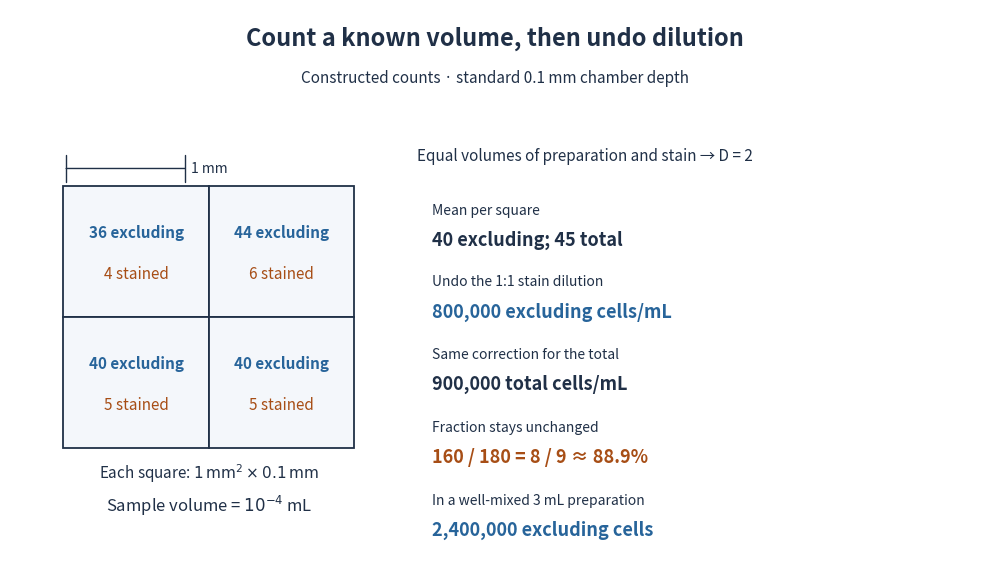

Python code for this plot: (Note: this script raises an exception after producing the figure.)
"""Original counting-volume example; Python 3.14, matplotlib 3.10.7.

Run from _media to write hemocytometer-count-volume-and-dilution.png.
"""

from pathlib import Path

import matplotlib.pyplot as plt
from matplotlib.patches import Rectangle


def main():
    fig, ax = plt.subplots(figsize=(10, 5.8), dpi=110, facecolor="white")
    ax.set(xlim=(0, 10), ylim=(0, 5.8))
    ax.axis("off")
    ink, blue, orange = "#203047", "#27649a", "#a74e16"
    ax.text(5, 5.43, "Count a known volume, then undo dilution", ha="center",
            fontsize=17, weight="bold", color=ink)
    ax.text(5, 5.05, "Constructed counts · standard 0.1 mm chamber depth",
            ha="center", fontsize=11, color=ink)
    counts = [(36, 4), (44, 6), (40, 5), (40, 5)]
    for i, (live, stained) in enumerate(counts):
        x, y = 0.55 + 1.5 * (i % 2), 2.63 - 1.35 * (i // 2)
        ax.add_patch(Rectangle((x, y), 1.5, 1.35, facecolor="#f4f7fb",
                               edgecolor=ink, linewidth=1.3))
        ax.text(x + 0.75, y + 0.82, f"{live} excluding", ha="center",
                fontsize=11, color=blue, weight="bold")
        ax.text(x + 0.75, y + 0.4, f"{stained} stained", ha="center",
                fontsize=11, color=orange)
    ax.annotate("1 mm", xy=(0.55, 4.16), xytext=(2.05, 4.16),
                arrowprops=dict(arrowstyle="|-|", color=ink), ha="center",
                va="center", fontsize=10, color=ink)
    ax.text(2.05, 0.97, r"Each square: $1\,\mathrm{mm}^2\times0.1\,\mathrm{mm}$",
            ha="center", fontsize=11, color=ink)
    ax.text(2.05, 0.62, r"Sample volume = $10^{-4}$ mL", ha="center",
            fontsize=12, color=ink)
    ax.text(4.2, 4.24, "Equal volumes of preparation and stain → D = 2",
            fontsize=11, color=ink)
    rows = [(3.69, "Mean per square", "40 excluding; 45 total", ink),
            (2.95, "Undo the 1:1 stain dilution", "800,000 excluding cells/mL", blue),
            (2.2, "Same correction for the total", "900,000 total cells/mL", ink),
            (1.45, "Fraction stays unchanged", "160 / 180 = 8 / 9 ≈ 88.9%", orange),
            (0.7, "In a well-mixed 3 mL preparation", "2,400,000 excluding cells", blue)]
    for y, label, value, color in rows:
        ax.text(4.35, y, label, fontsize=10, color=ink)
        ax.text(4.35, y - 0.32, value, fontsize=13, weight="bold", color=color)
    fig.subplots_adjust(left=0.015, right=0.985, top=0.985, bottom=0.015)
    fig.savefig(Path(__file__).with_suffix(".png").name,
                facecolor="white", transparent=False)
    plt.close(fig)


if __name__ == "__main__":
    main()
